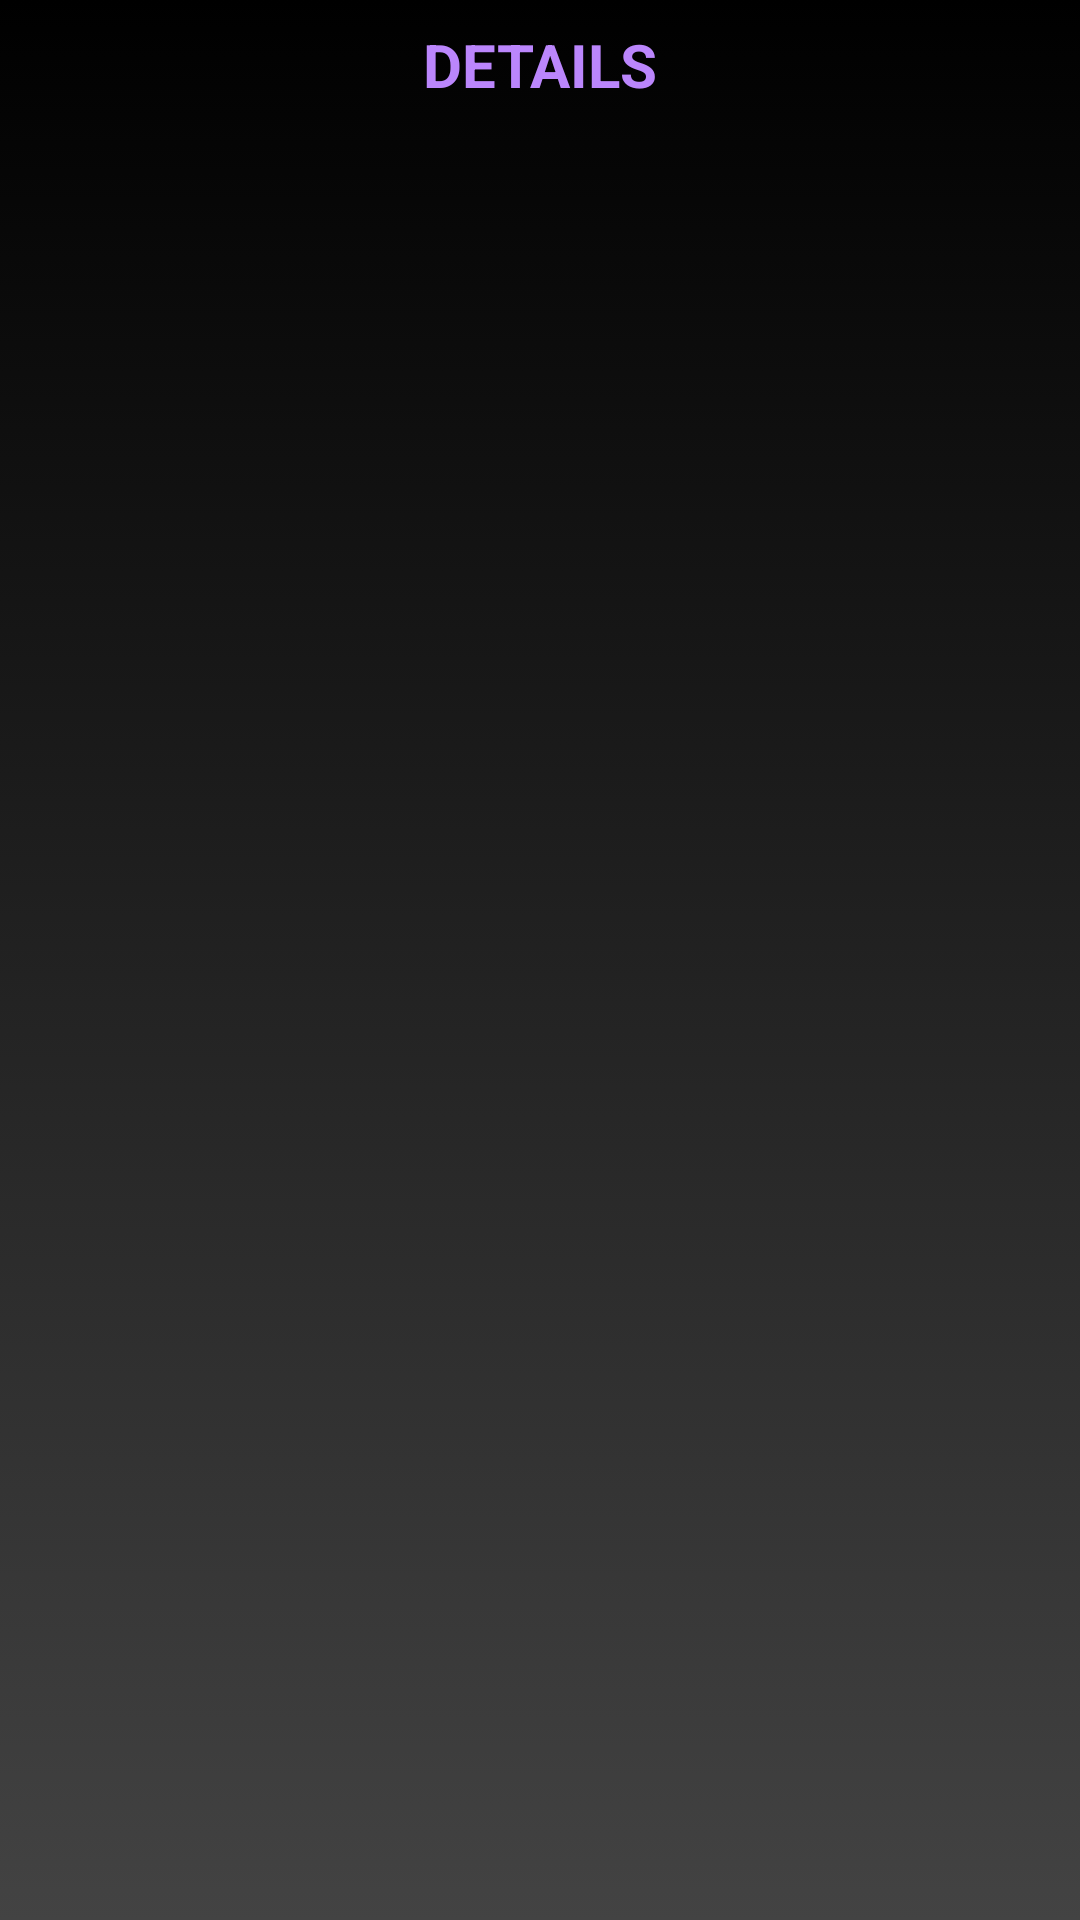

Layout XML and referenced resources for this Android screen:
<!-- AndroidManifest.xml: application theme Theme.G_Fit -->
<!-- res/layout/activity_archive.xml -->
<?xml version="1.0" encoding="utf-8"?>
<layout xmlns:android="http://schemas.android.com/apk/res/android"
    xmlns:app="http://schemas.android.com/apk/res-auto"
    xmlns:tools="http://schemas.android.com/tools">

  <data>

  </data>
  <LinearLayout
      android:layout_width="match_parent"
      android:layout_height="match_parent"
      android:background="@drawable/gradient_background"
      tools:context=".Archive"
      android:orientation="vertical">

    <TextView
        android:id="@+id/idTVHead"
        android:layout_width="match_parent"
        android:layout_height="wrap_content"
        android:layout_margin="4dp"
        android:gravity="center"
        android:padding="4dp"
        android:text="DETAILS"
        android:textAlignment="center"
        android:textColor="@color/purple_200"
        android:textSize="20sp"
        android:textStyle="bold" />

    <androidx.recyclerview.widget.RecyclerView
        android:layout_marginTop="10dp"
        android:id="@+id/recycclerView"
        android:layout_width="match_parent"
        android:layout_height="fill_parent"
        />

  </LinearLayout>
</layout>
<!-- resources referenced by this layout -->
<resources>
  <!-- drawable gradient_background (drawable) -->
  <?xml version="1.0" encoding="utf-8"?>
  <selector xmlns:android="http://schemas.android.com/apk/res/android">
  
      <item>
          <shape>
              <gradient android:angle="90"
                  android:endColor="#000000"
                  android:startColor="#434343"
                  android:type="linear" />
          </shape>
      </item>
  </selector>
  <style name="Theme.G_Fit" parent="Theme.MaterialComponents.DayNight.DarkActionBar">
          
          <item name="colorPrimary">@color/purple_500</item>
          <item name="colorPrimaryVariant">@color/purple_700</item>
          <item name="colorOnPrimary">@color/white</item>
          
          <item name="colorSecondary">@color/teal_200</item>
          <item name="colorSecondaryVariant">@color/teal_700</item>
          <item name="colorOnSecondary">@color/black</item>
          
          <item name="android:statusBarColor" tools:targetApi="l">?attr/colorPrimaryVariant</item>
          
      </style>
  <!-- not gathered from this repository: default colours our renderer supplied (Android Studio template values) -->
  <color name="purple_200">#FFBB86FC</color>
  <color name="purple_500">#FF6200EE</color>
  <color name="purple_700">#FF3700B3</color>
  <color name="teal_200">#FF03DAC5</color>
  <color name="teal_700">#FF018786</color>
  <color name="black">#FF000000</color>
  <color name="white">#FFFFFFFF</color>
</resources>
